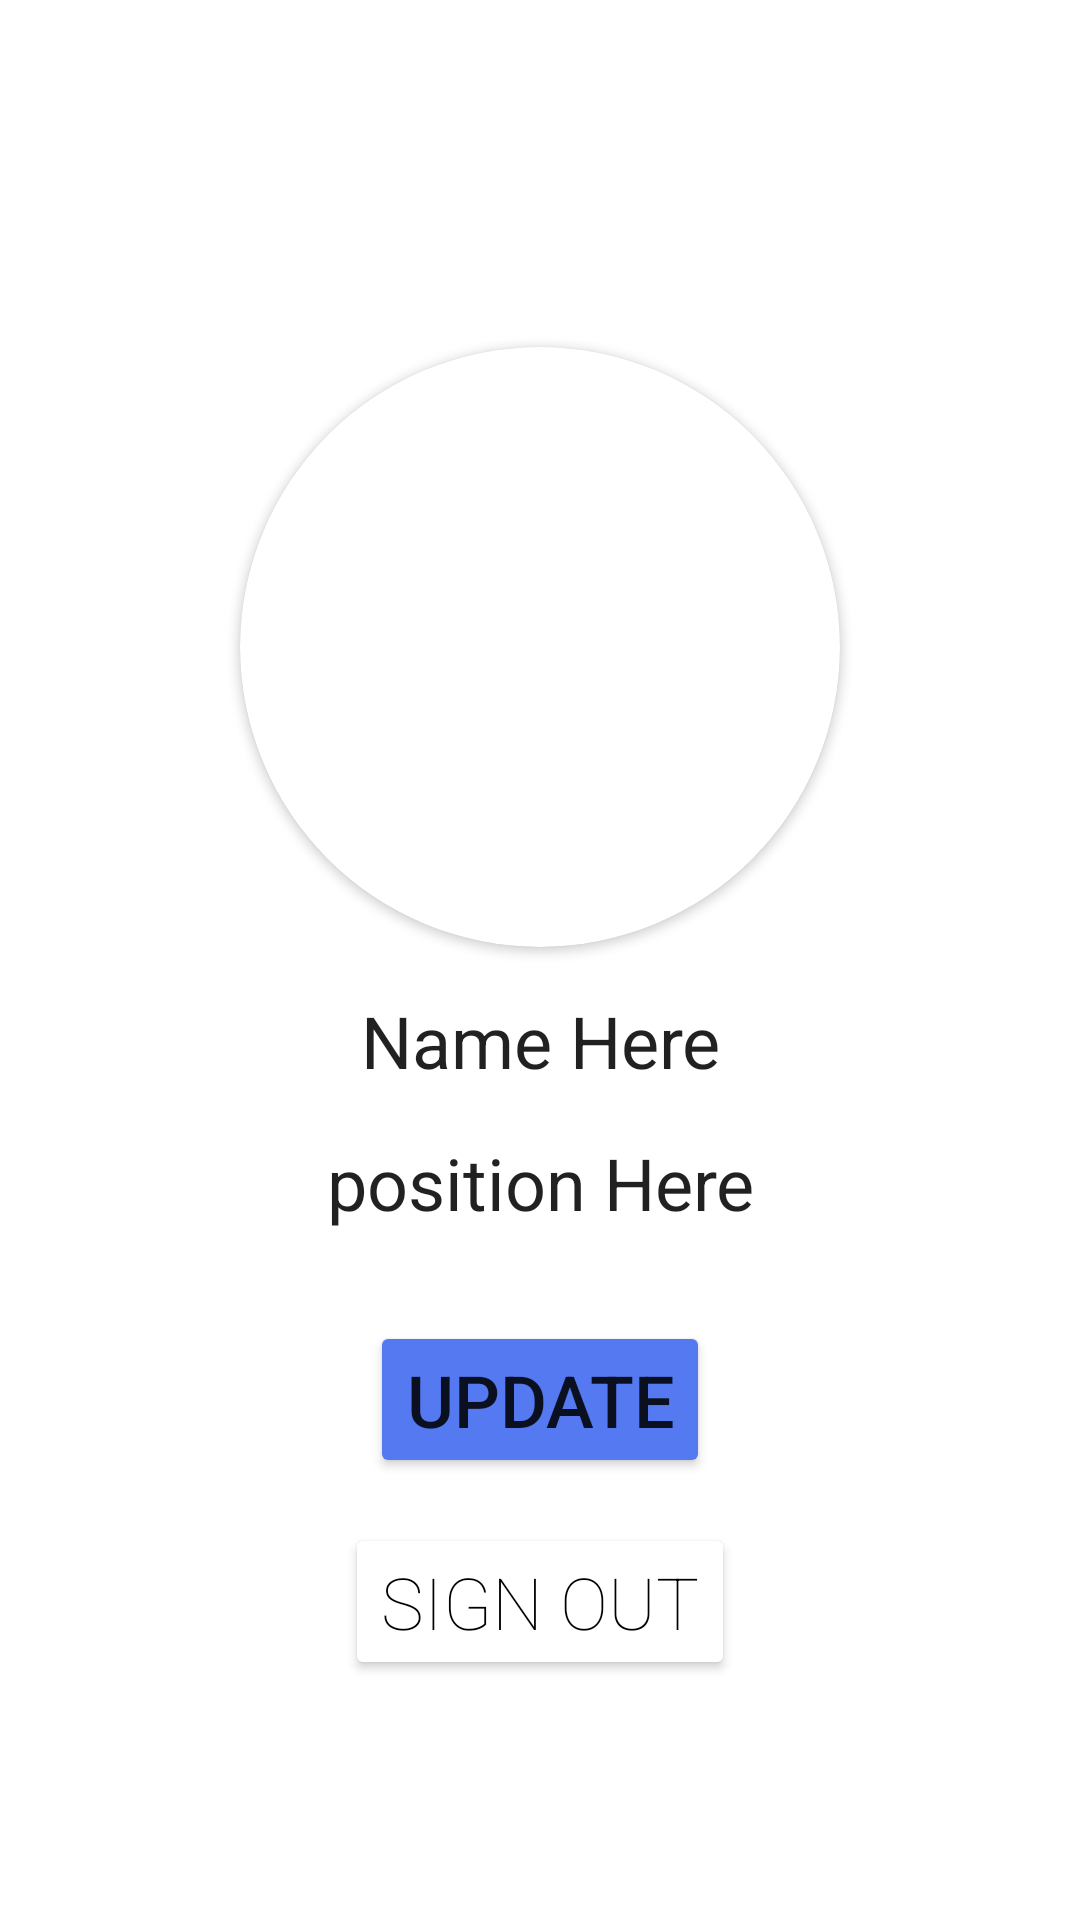

Android layout source for this screen:
<!-- AndroidManifest.xml: application theme Theme.Fab_Bottom_app_bar -->
<!-- res/layout/fragment_settings.xml -->
<?xml version="1.0" encoding="utf-8"?>
<androidx.constraintlayout.widget.ConstraintLayout xmlns:android="http://schemas.android.com/apk/res/android"
    xmlns:app="http://schemas.android.com/apk/res-auto"
    xmlns:tools="http://schemas.android.com/tools"
    android:layout_width="match_parent"
    android:layout_height="match_parent">


    <Button
        android:id="@+id/update_button"
        android:layout_width="wrap_content"
        android:layout_height="wrap_content"
        android:layout_marginBottom="15dp"
        android:backgroundTint="@color/bright_sky"
        android:text="@string/update"
        android:textSize="24sp"
        app:layout_constraintBottom_toTopOf="@+id/sign_out_button"
        app:layout_constraintEnd_toEndOf="parent"
        app:layout_constraintStart_toStartOf="parent" />

    <androidx.cardview.widget.CardView
        android:id="@+id/settingsCardView"
        android:layout_width="200dp"
        android:layout_height="200dp"

        android:layout_centerHorizontal="true"
        android:layout_centerVertical="true"

        android:layout_marginBottom="15dp"
        app:cardCornerRadius="100dp"
        app:layout_constraintBottom_toTopOf="@+id/userName"
        app:layout_constraintEnd_toEndOf="parent"

        app:layout_constraintStart_toStartOf="parent">

        <ImageView
            android:id="@+id/ProfilePicture"
            android:layout_width="match_parent"
            android:layout_height="match_parent"
            android:scaleType="centerCrop"
            android:src="@drawable/avatar_image_placeholder" />
    </androidx.cardview.widget.CardView>


    <EditText
        android:id="@+id/userName"
        android:layout_width="0dp"
        android:layout_height="wrap_content"
        android:layout_marginStart="16dp"
        android:layout_marginEnd="16dp"
        android:layout_marginBottom="15dp"
        android:background="@drawable/rounded_corners"
        android:ems="10"
        android:gravity="center"
        android:inputType="textPersonName"
        android:text="Name Here"
        android:textSize="24sp"
        app:layout_constraintBottom_toTopOf="@+id/position"
        app:layout_constraintEnd_toEndOf="parent"
        app:layout_constraintStart_toStartOf="parent" />

    <EditText
        android:id="@+id/position"
        android:layout_width="0dp"
        android:layout_height="wrap_content"
        android:layout_marginStart="16dp"
        android:layout_marginEnd="16dp"
        android:layout_marginBottom="30dp"
        android:background="@drawable/rounded_corners"
        android:ems="10"
        android:gravity="center"
        android:inputType="textPersonName"
        android:text="position Here"
        android:textSize="24sp"
        app:layout_constraintBottom_toTopOf="@+id/update_button"
        app:layout_constraintEnd_toEndOf="parent"
        app:layout_constraintStart_toStartOf="parent" />


    <Button
        android:id="@+id/sign_out_button"
        android:layout_width="wrap_content"
        android:layout_height="wrap_content"
        android:layout_marginBottom="80dp"
        android:backgroundTint="@color/white"
        android:fontFamily="sans-serif-thin"
        android:text="@string/sign_out"
        android:textColor="@color/black"
        android:textSize="24sp"
        app:layout_constraintBottom_toBottomOf="parent"
        app:layout_constraintEnd_toEndOf="parent"
        app:layout_constraintStart_toStartOf="parent" />

</androidx.constraintlayout.widget.ConstraintLayout>
<!-- resources referenced by this layout -->
<resources>
  <color name="black">#FF000000</color>
  <color name="bright_sky">#5479f1</color>
  <color name="white">#FFFFFFFF</color>
  <!-- drawable rounded_corners (drawable) -->
  <?xml version="1.0" encoding="utf-8"?>
  <shape xmlns:android="http://schemas.android.com/apk/res/android"
      android:shape="rectangle"
      android:padding="10dp">
  
      <solid android:color="#FFFFFF" />
      <corners
          android:bottomRightRadius="15dp"
          android:bottomLeftRadius="15dp"
          android:topLeftRadius="15dp"
          android:topRightRadius="15dp" />
  </shape>
  <string name="sign_out">SIGN OUT</string>
  <string name="update">  Update  </string>
  <style name="Theme.Fab_Bottom_app_bar" parent="Theme.MaterialComponents.DayNight.NoActionBar">
          <item name="colorPrimary">@color/bright_sky</item>
          <item name="colorPrimaryVariant">@color/bright_sky</item>
          <item name="colorOnPrimary">#000</item>
      </style>
</resources>
